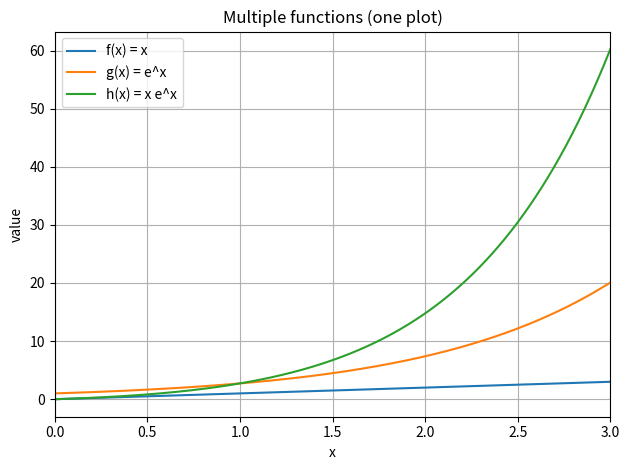

Write the Python code that produced this figure.
# ============================================================
# TOPIC: Visualisierung — generischer Funktionsplotter (linear/log)
# DESCRIPTION:
# Zeichnet beliebig viele Funktionen als Strings auf einem
# linspace/logspace-Gitter; unterstützt linlin, semilogy, loglog,
# symlog inkl. Umgang mit Polstellen und negativen y-Werten in Logplots.
# USE WHEN:
# Wenn mehrere Funktionen schnell auf einem gemeinsamen Achsensystem
# verglichen werden sollen (z.B. für Konditionsanalyse).
# EXAMPLE:
# f(x)=x, g(x)=exp(x), h(x)=x·exp(x) auf [0, 3] linear.
# ============================================================

import numpy as np
from matplotlib import pyplot as plt
import sympy as sp
from sympy.parsing.sympy_parser import parse_expr, standard_transformations, convert_xor

# ============================================================
# PART 1 — Inputs
# ============================================================
x_min = 0.0
x_max = 3.0
n_pts = 1000

functions = [
    {"func": "x",        "label": "f(x) = x"},
    {"func": "exp(x)",   "label": "g(x) = e^x"},
    {"func": "x*exp(x)", "label": "h(x) = x e^x"},
]

# ============================================================
# PART 2 — Method selection
# ============================================================
# x_space:  "linspace" | "logspace" | "logspace_exp"
# y_scale:  "linear"   | "log" (= semilogy) | "loglog" | "symlog"
x_space = "linspace"
y_scale = "linear"

# ============================================================
# PART 3 — Implementation
# ============================================================
def _parse_function(expr_str):
    x = sp.Symbol("x")
    allowed = {
        "x": x, "E": sp.E, "e": sp.E, "pi": sp.pi,
        "exp": sp.exp, "log": sp.log, "ln": sp.log,
        "sin": sp.sin, "cos": sp.cos, "tan": sp.tan,
        "sqrt": sp.sqrt, "abs": sp.Abs,
    }
    transformations = standard_transformations + (convert_xor,)
    expr = parse_expr(expr_str, local_dict=allowed, transformations=transformations)
    return sp.lambdify(x, expr, modules=["numpy"])

def _normalize_scales(cfg):
    xscale = (cfg.get("xscale") or "linear").lower()
    yscale = (cfg.get("yscale") or "linear").lower()
    if yscale == "semilogy":
        yscale = "log"
    if yscale == "loglog":
        xscale = "log"
        yscale = "log"
    return xscale, yscale

def _sanitize_log_bounds(x_min, x_max, x_eps, allow_shift):
    if x_max <= 0:
        raise ValueError("For log x, x_max must be > 0.")
    if x_min <= 0:
        if not allow_shift:
            raise ValueError("For log x, x_min must be > 0 (or set allow_shift_log_min=True).")
        x_min = x_eps
    if x_min >= x_max:
        raise ValueError("x_min must be < x_max.")
    return x_min, x_max

def _build_x_values(x_min, x_max, n_pts, x_space, x_eps, allow_shift):
    x_space = (x_space or "linspace").lower()
    if x_space == "linspace":
        return np.linspace(x_min, x_max, n_pts)
    if x_space == "logspace":
        x_min, x_max = _sanitize_log_bounds(x_min, x_max, x_eps, allow_shift)
        return np.logspace(np.log10(x_min), np.log10(x_max), n_pts)
    if x_space == "logspace_exp":
        return np.logspace(x_min, x_max, n_pts)
    raise ValueError('x_space must be "linspace", "logspace", or "logspace_exp"')

def plot_function_generic(functions, x_min, x_max, n_pts, x_space, y_scale):
    cfg = {
        "title": "Multiple functions (one plot)",
        "xlabel": "x", "ylabel": "value", "legend": True,
        "x_space": x_space,
        "xscale": "log" if x_space in ("logspace", "logspace_exp") else "linear",
        "yscale": y_scale, "linthresh": 1.0,
        "x_eps": 1e-12, "allow_shift_log_min": True,
    }
    xscale, yscale = _normalize_scales(cfg)
    x_eps       = float(cfg.get("x_eps", 1e-12))
    allow_shift = bool(cfg.get("allow_shift_log_min", True))

    if xscale == "log" and x_space == "linspace":
        x_min, x_max = _sanitize_log_bounds(x_min, x_max, x_eps, allow_shift)

    xs = _build_x_values(x_min, x_max, n_pts, x_space, x_eps, allow_shift)
    if xscale == "log" and np.any(xs <= 0):
        raise ValueError("xscale='log' requires all x > 0. Adjust x_min or x_eps.")

    plt.figure()
    for item in functions:
        f = _parse_function(item["func"])
        ys = f(xs)
        ys = np.where(np.isfinite(ys), ys, np.nan)
        if yscale == "log":
            ys = np.where(ys > 0, ys, np.nan)
        plt.plot(xs, ys, label=item.get("label", item["func"]))

    plt.xscale(xscale)
    if yscale == "symlog":
        plt.yscale("symlog", linthresh=cfg.get("linthresh", 1.0))
    else:
        plt.yscale(yscale)
    plt.xlim(xs.min(), xs.max())
    plt.xlabel(cfg["xlabel"])
    plt.ylabel(cfg["ylabel"])
    plt.title(cfg["title"])
    any_log = (plt.gca().get_xscale() != "linear") or (plt.gca().get_yscale() != "linear")
    plt.grid(True, which="both" if any_log else "major")
    plt.legend()
    plt.tight_layout()
    plt.show()

# ============================================================
# PART 4 — Call
# ============================================================
plot_function_generic(functions, x_min, x_max, n_pts, x_space, y_scale)
